Run: headless pygame with SDL's dummy video driver; simulated clock (each Clock.tick advances the game by its frame time, no real sleeping); random seed 0; keys injected as events and as key.get_pressed() state; no mouse input.
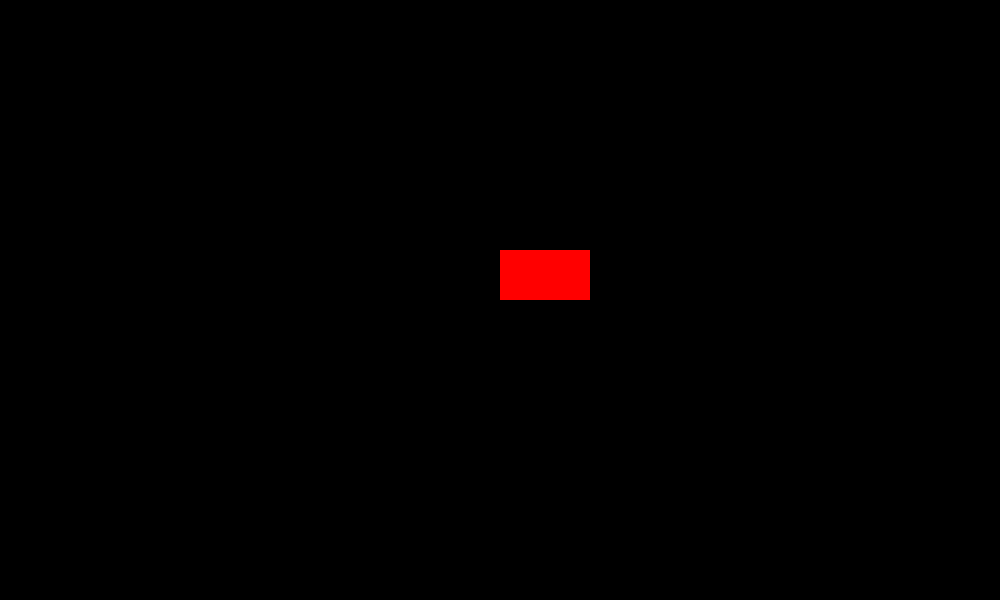
Frame 1 of 4 · flips 1–60 · no input
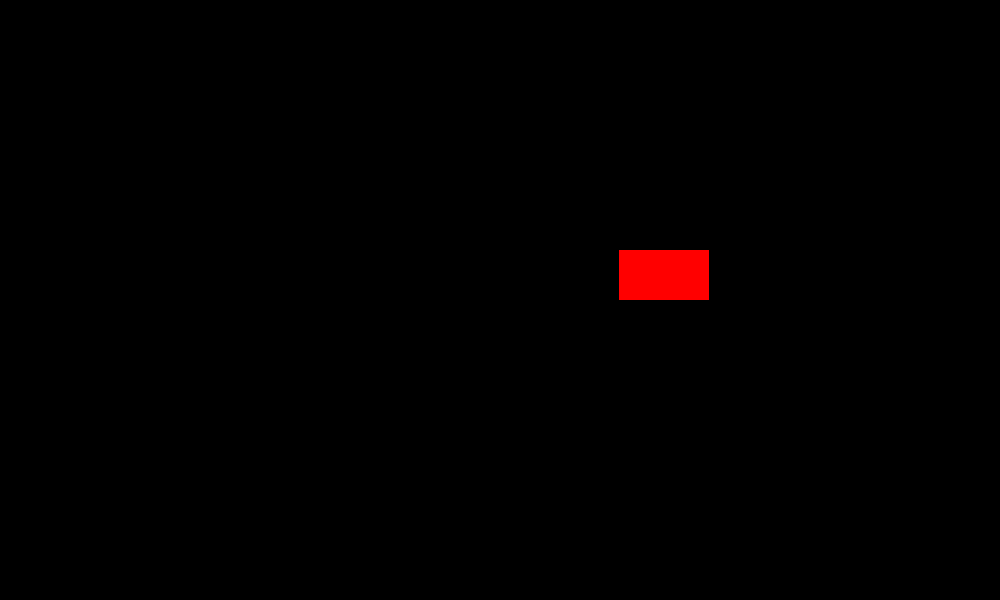
Frame 2 of 4 · flips 61–180 · tapped SPACE, RETURN · held RIGHT (→), D
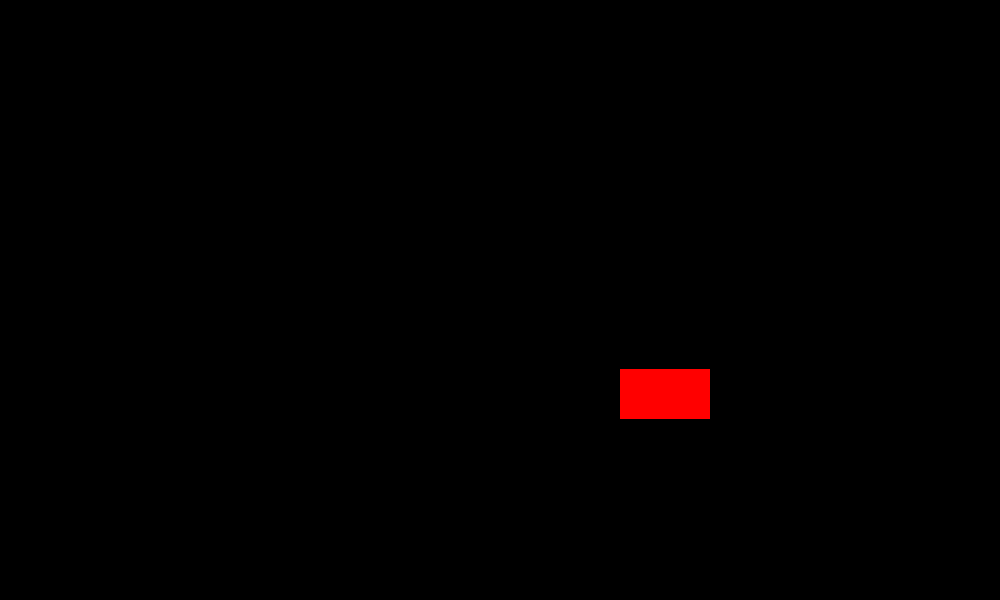
Frame 3 of 4 · flips 181–300 · held DOWN (↓), S
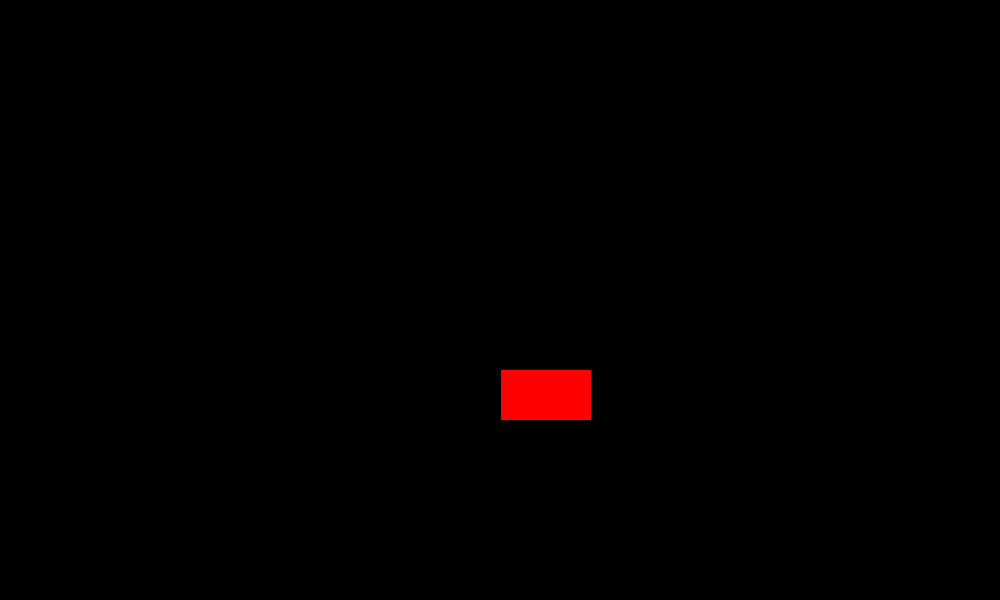
Frame 4 of 4 · flips 301–420 · held LEFT (←), A, UP (↑), W

The pygame program that drew these frames:

import pygame

pygame.init()

screen = pygame.display.set_mode((1000, 600))

player = pygame.Rect((500, 250, 90, 50))

run = True
while run:

    screen.fill((0, 0, 0))

    pygame.draw.rect(screen, (255, 0, 0), player)

    key = pygame.key.get_pressed()
    if key[pygame.K_LEFT] == True:
        player.move_ip(-1, 0)
    elif key[pygame.K_RIGHT] == True:
        player.move_ip(1, 0)
    elif key[pygame.K_UP] == True:
        player.move_ip(0, -1)
    elif key[pygame.K_DOWN] == True:
        player.move_ip(0, 1)

    for event in pygame.event.get():
        if event.type == pygame.QUIT:
            run = False

    pygame.display.update()

pygame.quit()
